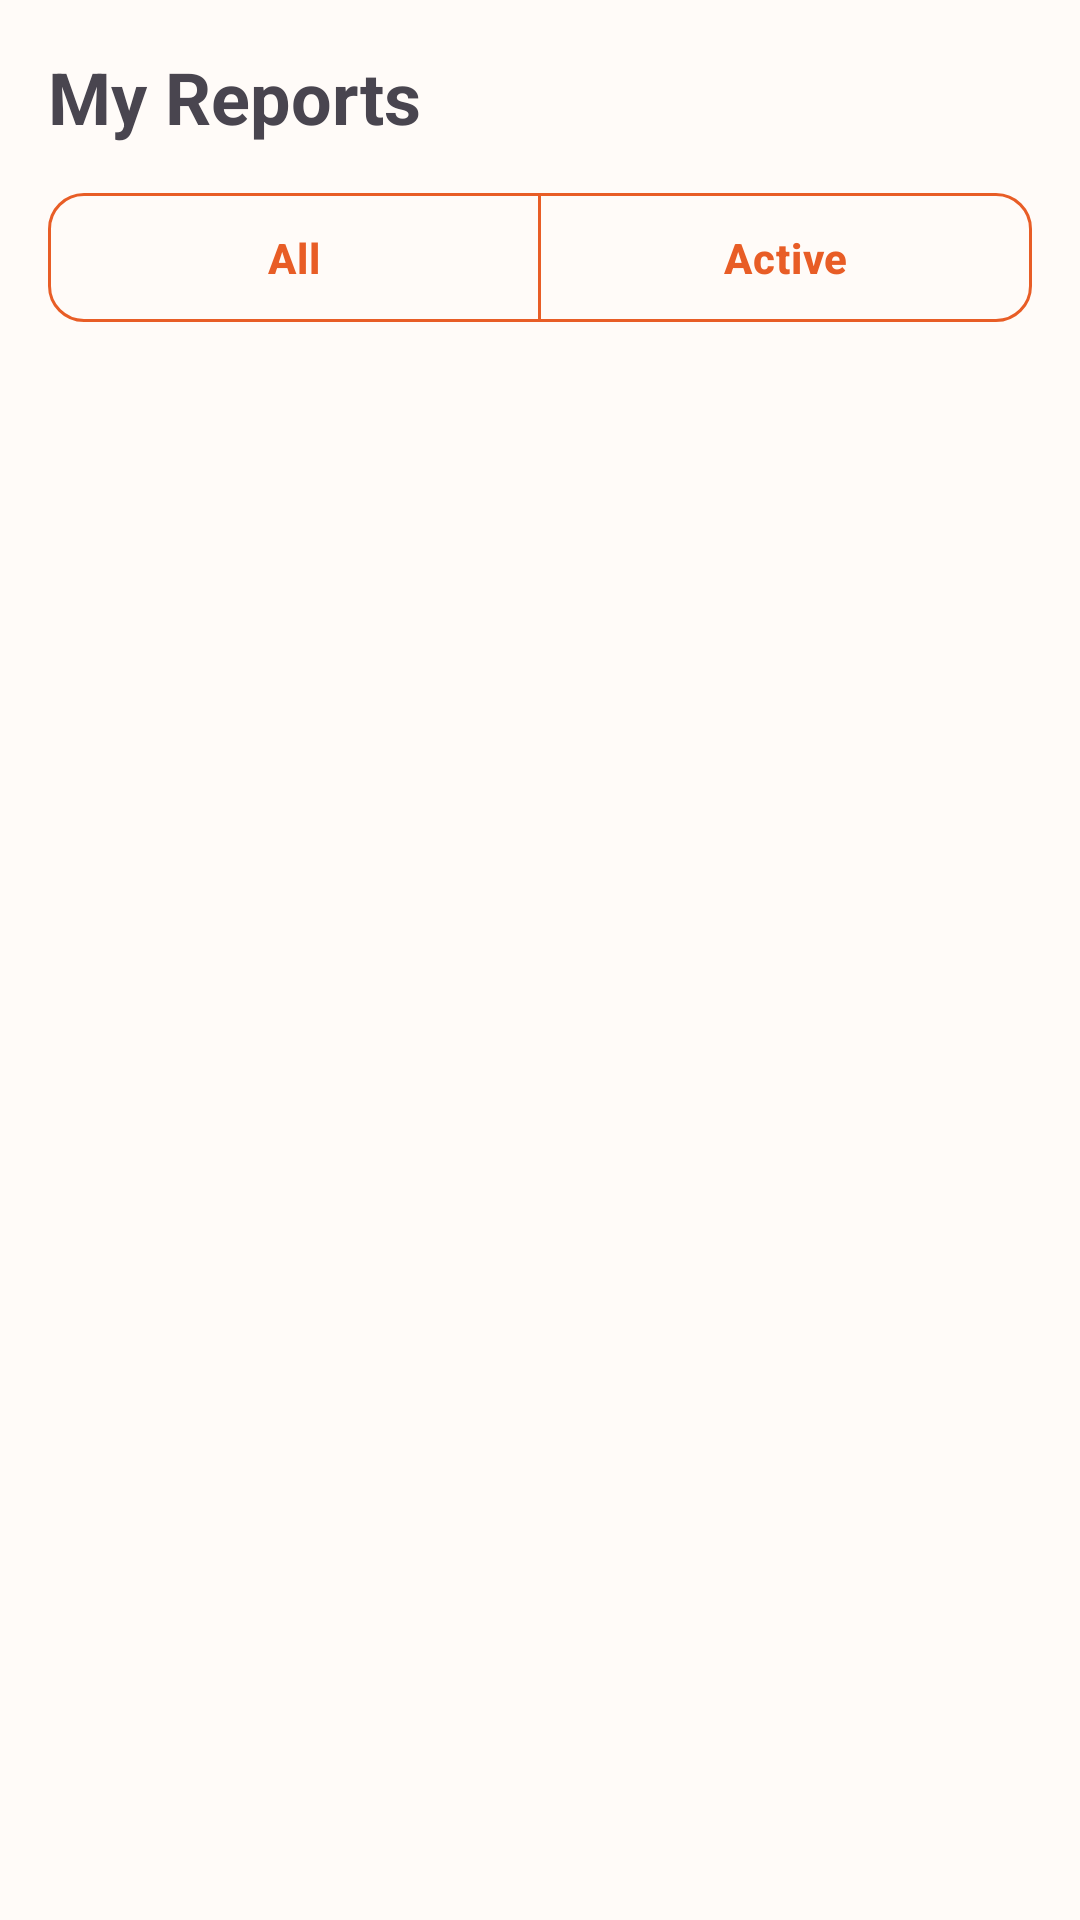

This screen was rendered from an Android layout file. Write that file and the resources it references.
<!-- AndroidManifest.xml: application theme Theme.MyApplication -->
<!-- res/layout/fragment_cases.xml -->
<?xml version="1.0" encoding="utf-8"?>
<LinearLayout xmlns:android="http://schemas.android.com/apk/res/android"
    xmlns:app="http://schemas.android.com/apk/res-auto"
    android:layout_width="match_parent"
    android:layout_height="match_parent"
    android:orientation="vertical"
    android:padding="16dp">

    <TextView
        android:layout_width="wrap_content"
        android:layout_height="wrap_content"
        android:text="@string/cases_title"
        android:textSize="24sp"
        android:textStyle="bold"
        android:layout_marginBottom="12dp" />

    <com.google.android.material.button.MaterialButtonToggleGroup
        android:id="@+id/casesFilterGroup"
        android:layout_width="match_parent"
        android:layout_height="wrap_content"
        app:selectionRequired="true"
        app:singleSelection="true"
        android:layout_marginBottom="12dp">

        <com.google.android.material.button.MaterialButton
            android:id="@+id/btnFilterAll"
            style="@style/Widget.Hr.Button.Outlined"
            android:layout_width="0dp"
            android:layout_height="wrap_content"
            android:layout_weight="1"
            android:text="@string/cases_filter_all" />

        <com.google.android.material.button.MaterialButton
            android:id="@+id/btnFilterActive"
            style="@style/Widget.Hr.Button.Outlined"
            android:layout_width="0dp"
            android:layout_height="wrap_content"
            android:layout_weight="1"
            android:text="@string/cases_filter_active" />
    </com.google.android.material.button.MaterialButtonToggleGroup>

    <TextView
        android:id="@+id/tvEmpty"
        android:layout_width="match_parent"
        android:layout_height="wrap_content"
        android:text="@string/cases_empty"
        android:gravity="center"
        android:visibility="gone"
        android:layout_marginTop="24dp"
        android:textColor="?attr/colorOnSurfaceVariant" />

    <androidx.recyclerview.widget.RecyclerView
        android:id="@+id/rvCases"
        android:layout_width="match_parent"
        android:layout_height="0dp"
        android:layout_weight="1" />

</LinearLayout>
<!-- resources referenced by this layout -->
<resources>
  <string name="cases_empty">No reports to show</string>
  <string name="cases_filter_active">Active</string>
  <string name="cases_filter_all">All</string>
  <string name="cases_title">My Reports</string>
  <style name="Widget.Hr.Button.Outlined" parent="Widget.Material3.Button.OutlinedButton">
          <item name="cornerRadius">12dp</item>
          <item name="android:paddingTop">12dp</item>
          <item name="android:paddingBottom">12dp</item>
          <item name="android:textAllCaps">false</item>
          <item name="android:textStyle">bold</item>
          <item name="strokeColor">?attr/colorPrimary</item>
          <item name="android:textColor">?attr/colorPrimary</item>
      </style>
  <style name="Theme.MyApplication" parent="Theme.Material3.DayNight.NoActionBar">
          <item name="colorPrimary">@color/brand_primary</item>
          <item name="colorOnPrimary">@color/brand_on_primary</item>
          <item name="colorPrimaryContainer">@color/brand_primary_container</item>
          <item name="colorOnPrimaryContainer">@color/brand_on_primary_container</item>
  
          <item name="android:colorBackground">@color/surface</item>
          <item name="colorSurface">@color/surface</item>
          <item name="colorOnSurface">@color/on_surface</item>
          <item name="colorSurfaceVariant">@color/surface_variant</item>
          <item name="colorOnSurfaceVariant">@color/on_surface_variant</item>
          <item name="colorOutline">@color/outline</item>
  
          <item name="colorError">@color/danger</item>
          <item name="colorOnError">@color/on_danger</item>
  
          <item name="android:statusBarColor">?attr/colorPrimary</item>
  
          
          <item name="materialButtonStyle">@style/Widget.Hr.Button</item>
      </style>
  <color name="brand_primary">#E85D26</color>
  <color name="brand_on_primary">#FFFFFF</color>
  <color name="brand_primary_container">#FFDBCC</color>
  <color name="brand_on_primary_container">#3A1300</color>
  <color name="surface">#FFFBF8</color>
  <color name="on_surface">#201A17</color>
  <color name="surface_variant">#F4E9E3</color>
  <color name="on_surface_variant">#52443D</color>
  <color name="outline">#85746B</color>
  <color name="danger">#BA1A1A</color>
  <color name="on_danger">#FFFFFF</color>
  <style name="Widget.Hr.Button" parent="Widget.Material3.Button">
          <item name="cornerRadius">12dp</item>
          <item name="android:paddingTop">12dp</item>
          <item name="android:paddingBottom">12dp</item>
          <item name="android:textAllCaps">false</item>
          <item name="android:textStyle">bold</item>
          <item name="android:letterSpacing">0.02</item>
          <item name="backgroundTint">?attr/colorPrimary</item>
          <item name="android:textColor">?attr/colorOnPrimary</item>
      </style>
</resources>
